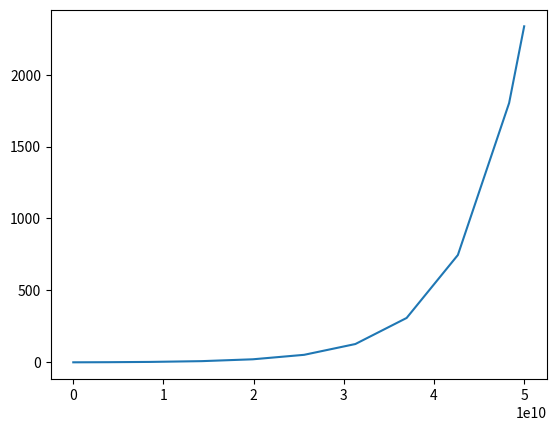
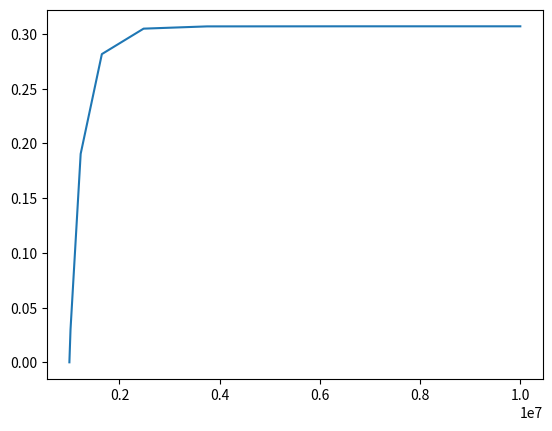

These figures' Python source, in order:
import numpy as np
import matplotlib.pyplot as plt
from scipy.integrate import solve_ivp

# Index         Elements      Half-Life         Half-Life (years)
#
# 0             U238          4.468e9 years     4.468e9
# 1             Th234         24.1 days         0.06603
# 2             Pa234         6.7 hours         7.65e-4
# 3             U234          245 500 years     245500
# 4             Th230         75 380 years      75380
# 5             Ra226         1 600 years       1600
# 6             Rn222         3.8235 days       0.0104753
# 7             Po218         3.1 minutes       5.9e-6
# 8             Pb214         26.8 minutes      5.1e-5
# 9             Bi214         19.9 minutes      3.79e-5
# 10            Po214         164.3e-6 seconds  5.2093e-12
# 11            Pb210         22.3 years        22.3
# 12            Bi210         5 015 years       5015
# 13            Po210         138.376 days      0.379112
# 14            Pb206         Stable            Stable

def fun(x, y, half_life = [4.468e9, 0.06603, 7.65e-4, 245500, 75380, 1600, 0.0104753, 5.9e-6, 5.1e-5, 3.79e-5, 5.2093e-12, 22.3, 5015, 0.379112]):

    # Create the dydx array
    dydx = np.zeros(len(half_life) + 1)

    # Calculate the divisions so we only do them once
    decay_U238 = y[0] / half_life[0]
    decay_Th234 = y[1] / half_life[1]
    decay_Pa234 = y[2] / half_life[2]
    decay_U234 = y[3] / half_life[3]
    decay_Th230 = y[4] / half_life[4]
    decay_Ra226 = y[5] / half_life[5]
    decay_Rn222 = y[6] / half_life[6]
    decay_Po218 = y[7] / half_life[7]
    decay_Pb214 = y[8] / half_life[8]
    decay_Bi214 = y[9] / half_life[9]
    decay_Po214 = y[10] / half_life[10]
    decay_Pb210 = y[11] / half_life[11]
    decay_Bi210 = y[12] / half_life[12]
    decay_Po210 = y[13] / half_life[13]

    # Populate dydx
    dydx[0] = -decay_U238
    dydx[1] = decay_U238 - decay_Th234
    dydx[2] = decay_Th234 - decay_Pa234
    dydx[3] = decay_Pa234 - decay_U234
    dydx[4] = decay_U234 - decay_Th230
    dydx[5] = decay_Th230 - decay_Ra226
    dydx[6] = decay_Ra226 - decay_Rn222
    dydx[7] = decay_Rn222 - decay_Po218
    dydx[8] = decay_Po218 - decay_Pb214
    dydx[9] = decay_Pb214 - decay_Bi214
    dydx[10] = decay_Bi214 - decay_Po214
    dydx[11] = decay_Po214 - decay_Pb210
    dydx[12] = decay_Pb210 - decay_Bi210
    dydx[13] = decay_Bi210 - decay_Po210
    dydx[14] = decay_Po210

    # Return dydx * ln(2) since these are half-lives
    return np.log(2) * dydx

# Setup the initial values
y0 = np.zeros(15)
y0[0] = 1

# Set the range of x values we want
x0 = 0
x1 = 5e10

# Solve the ODE using the Radau method
results = solve_ivp(fun, [x0, x1], y0, 'Radau')

# Plot the ratio of Pb206 to U238
plt.plot(results.t, results.y[14,:] / results.y[0,:])
plt.show()
plt.clf()

# As we can see, we essentially see a simple exponential because U238
# essentially decays straight to Pb206 because the transition stages
# have much lower half-lives than U238

# Now we do this again for the ratio of Th230 to U234
x0 = 1e6
x1 = 1e7

results = solve_ivp(fun, [x0, x1], y0, 'Radau')

# Plot the ratio of Th230 to U234
plt.plot(results.t, results.y[4,:] / results.y[3,:])
plt.show()
plt.clf()
